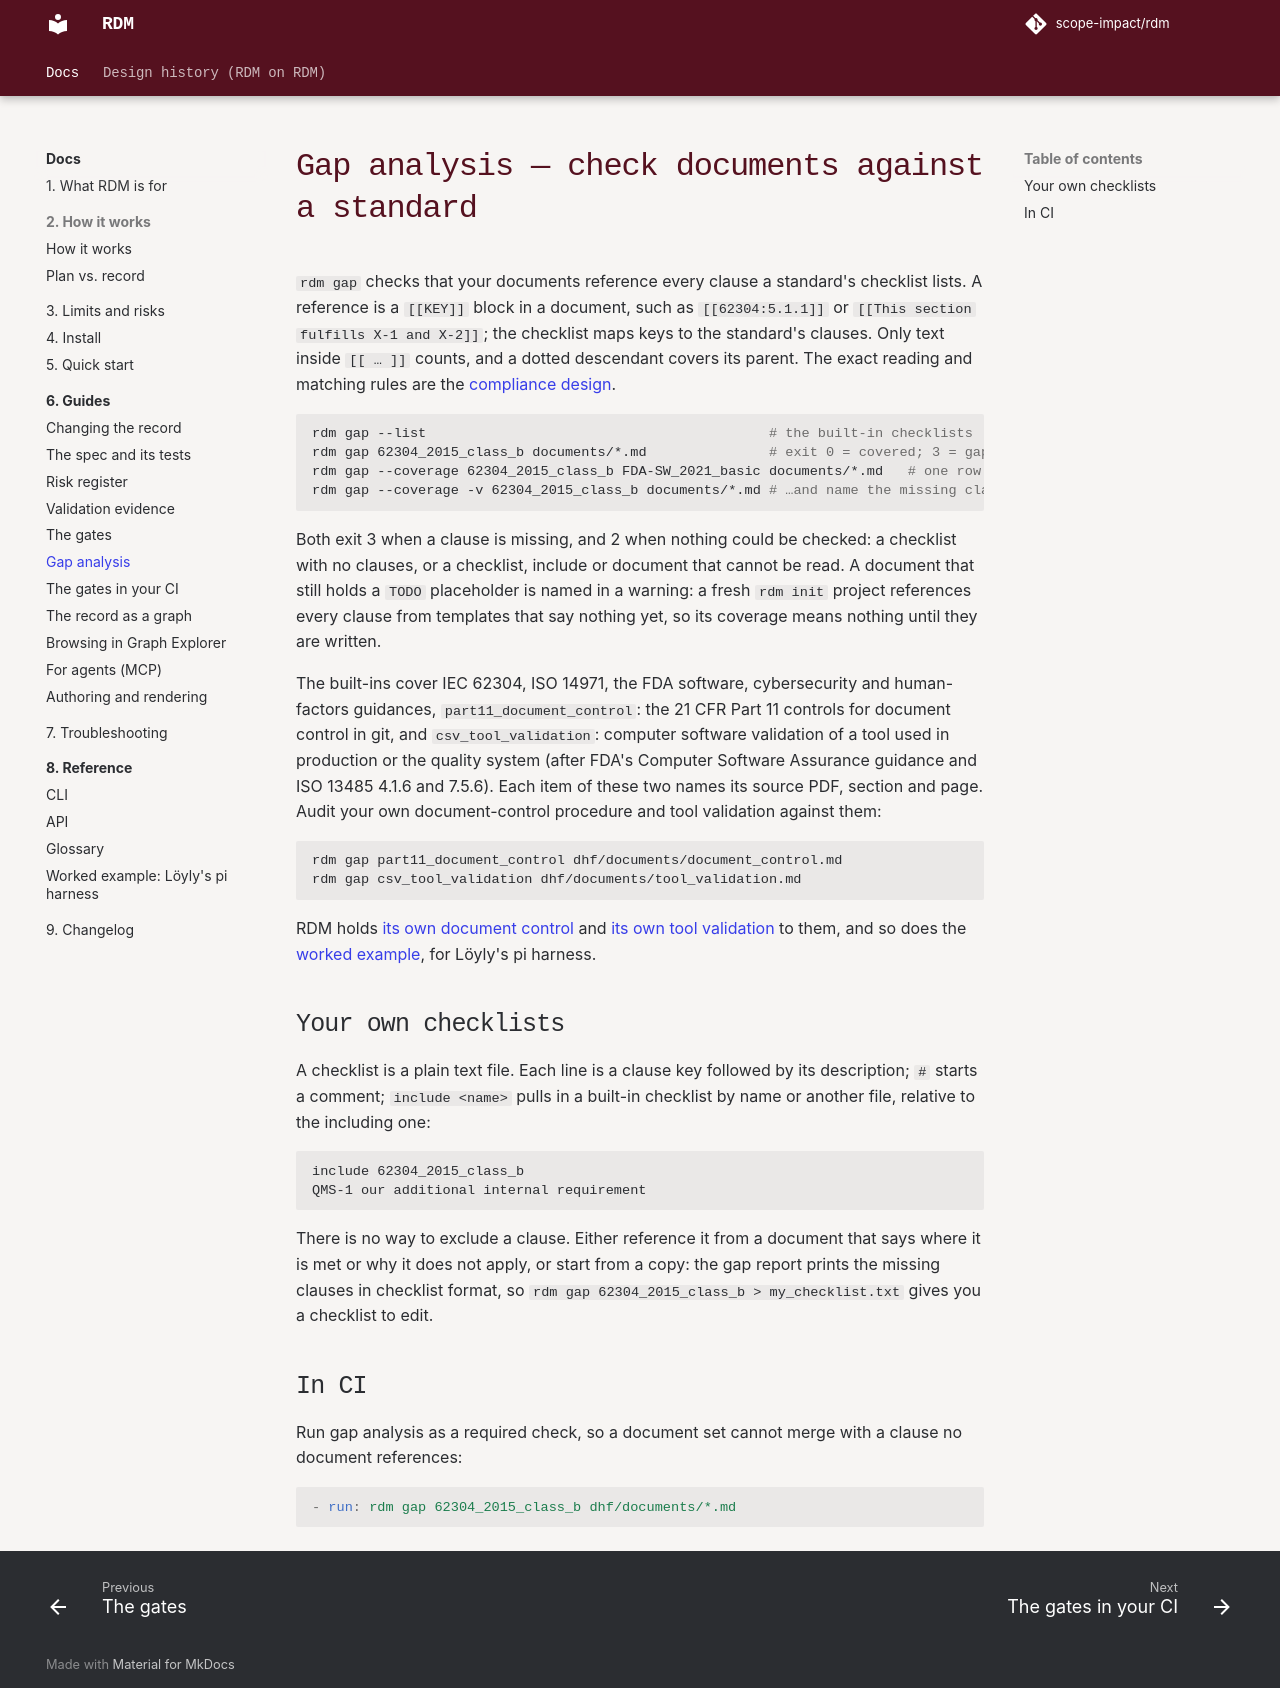

repository: scope-impact/rdm · page: dev/use/gap-analysis/index.html · generator: mkdocs

# Gap analysis — check documents against a standard

`rdm gap` checks that your documents reference every clause a standard's
checklist lists. A reference is a `[[KEY]]` block in a document, such as
`[[62304:5.1.1]]` or `[[This section fulfills X-1 and X-2]]`; the checklist
maps keys to the standard's clauses. Only text inside `[[ … ]]` counts, and a
dotted descendant covers its parent. The exact reading and matching rules are
the [compliance design](../dhf/documents/design/compliance.md#design-outputs).

```bash
rdm gap --list                                          # the built-in checklists
rdm gap 62304_2015_class_b documents/*.md               # exit 0 = covered; 3 = gaps, listed
rdm gap --coverage 62304_2015_class_b FDA-SW_2021_basic documents/*.md   # one row per checklist
rdm gap --coverage -v 62304_2015_class_b documents/*.md # …and name the missing clauses
```

Both exit 3 when a clause is missing, and 2 when nothing could be checked: a
checklist with no clauses, or a checklist, include or document that cannot be read. A
document that still holds a `TODO` placeholder is named in a warning: a fresh
`rdm init` project references every clause from templates that say nothing
yet, so its coverage means nothing until they are written.

The built-ins cover IEC 62304, ISO 14971, the FDA software, cybersecurity and
human-factors guidances, `part11_document_control`: the 21 CFR Part 11
controls for document control in git, and `csv_tool_validation`: computer
software validation of a tool used in production or the quality system (after
FDA's Computer Software Assurance guidance and ISO 13485 4.1.6 and 7.5.6). Each
item of these two names its source PDF, section and page. Audit your own
document-control procedure and tool validation against them:

```bash
rdm gap part11_document_control dhf/documents/document_control.md
rdm gap csv_tool_validation dhf/documents/tool_validation.md
```

RDM holds [its own document control](../dhf/documents/document_control.md) and
[its own tool validation](../dhf/documents/tool_validation.md) to them, and so
does the [worked example](../reference/worked-example.md), for Löyly's pi
harness.

## Your own checklists

A checklist is a plain text file. Each line is a clause key followed by its
description; `#` starts a comment; `include <name>` pulls in a built-in
checklist by name or another file, relative to the including one:

```
include 62304_2015_class_b
QMS-1 our additional internal requirement
```

There is no way to exclude a clause. Either reference it from a document that
says where it is met or why it does not apply, or start from a copy: the gap
report prints the missing clauses in checklist format, so
`rdm gap 62304_2015_class_b > my_checklist.txt` gives you a checklist to edit.

## In CI

Run gap analysis as a required check, so a document set cannot merge with a
clause no document references:

```yaml
- run: rdm gap 62304_2015_class_b dhf/documents/*.md
```
